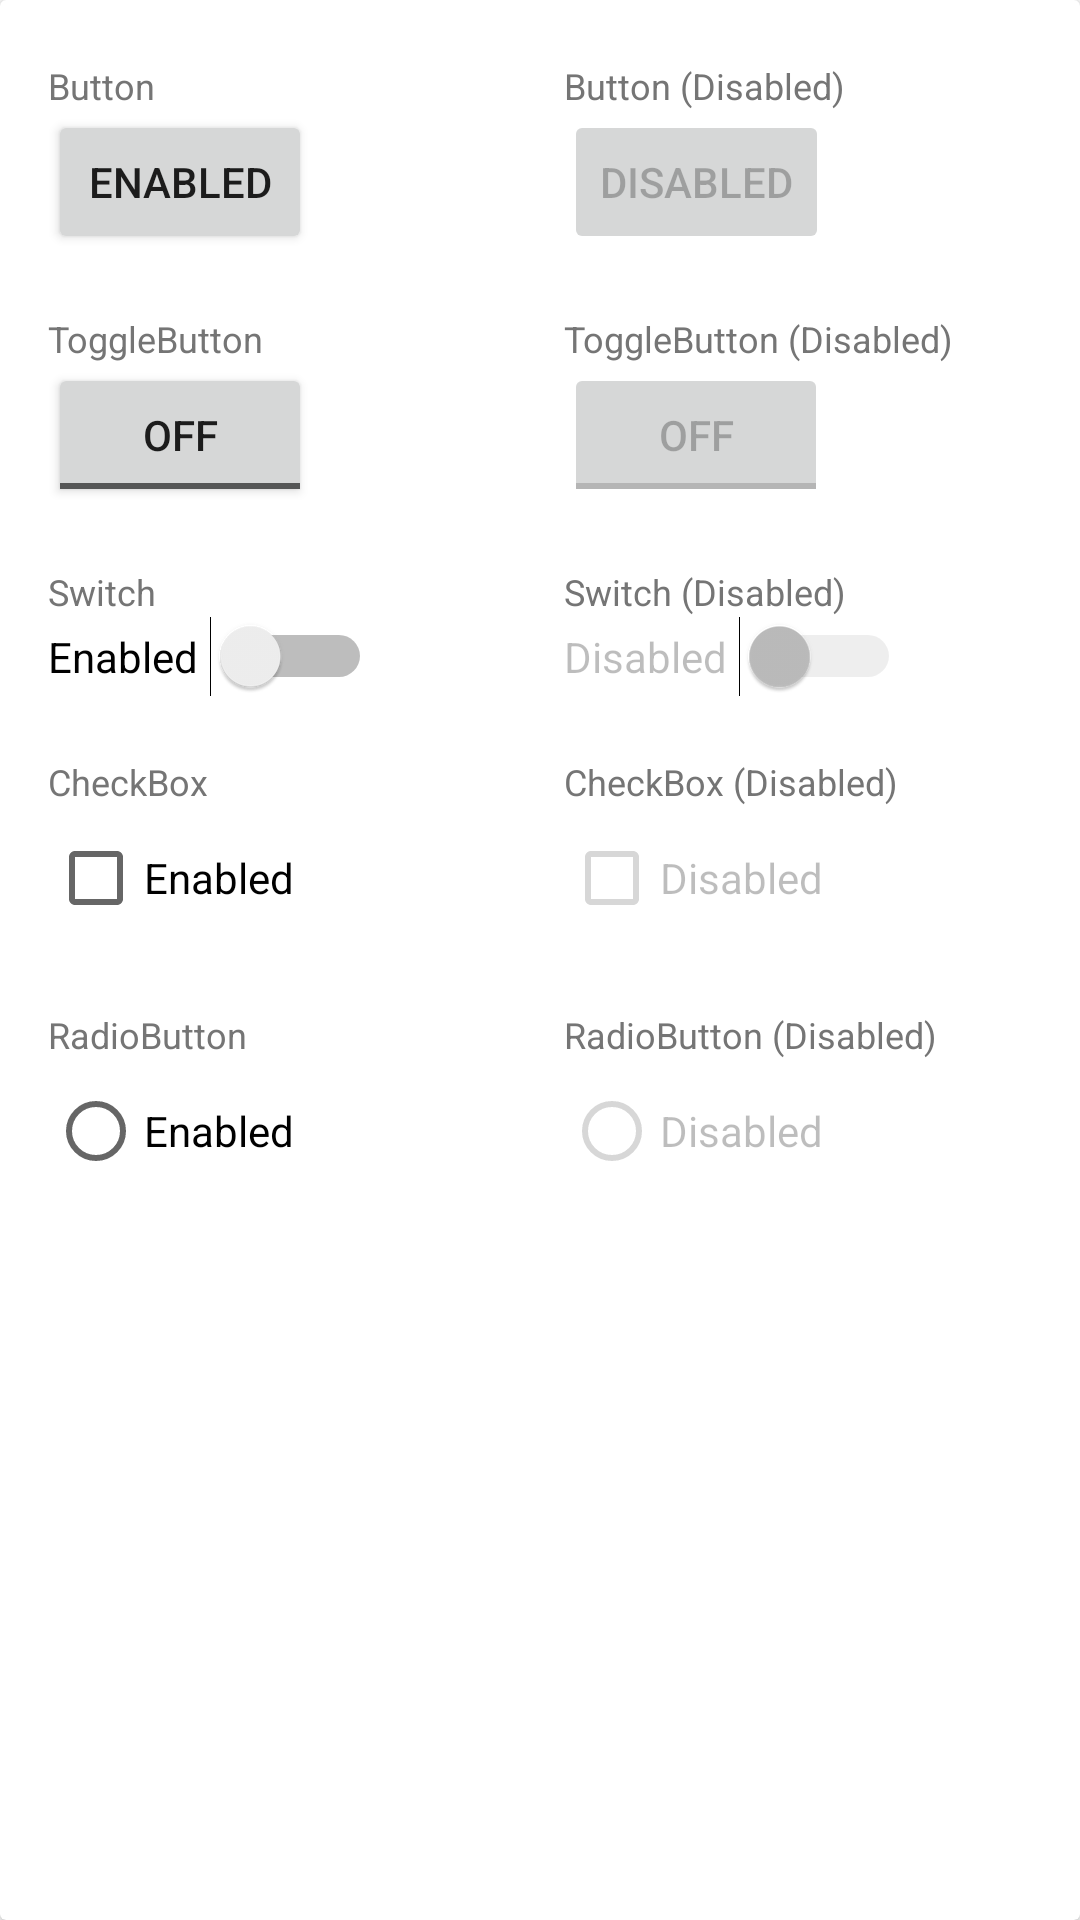

Reconstruct the res/layout file that produces this screen, plus the resources it refers to.
<!-- AndroidManifest.xml: fallback theme Theme.MaterialComponents.DayNight.NoActionBar -->
<!-- res/layout/layout_appcompat_buttons.xml -->
<?xml version="1.0" encoding="utf-8"?>
<androidx.cardview.widget.CardView xmlns:android="http://schemas.android.com/apk/res/android"
    xmlns:tools="http://schemas.android.com/tools"
    android:layout_width="match_parent"
    android:layout_height="wrap_content"
    tools:ignore="HardcodedText">

    <LinearLayout
        android:layout_width="match_parent"
        android:layout_height="wrap_content"
        android:clipToPadding="false"
        android:orientation="vertical"
        android:padding="@dimen/space_16dp">

        
        <LinearLayout
            style="@style/ContainerRow"
            android:layout_marginTop="@dimen/space_minus_8dp">

            <LinearLayout style="@style/ContainerWithLabel">

                <TextView
                    style="@style/LabelText"
                    android:text="Button" />

                <Button
                    android:layout_width="wrap_content"
                    android:layout_height="wrap_content"
                    android:text="Enabled" />
            </LinearLayout>

            <Space style="@style/Space16dp" />

            <LinearLayout style="@style/ContainerWithLabel">

                <TextView
                    style="@style/LabelText"
                    android:text="Button (Disabled)" />

                <Button
                    android:layout_width="wrap_content"
                    android:layout_height="wrap_content"
                    android:enabled="false"
                    android:text="Disabled" />
            </LinearLayout>

        </LinearLayout>

        
        <LinearLayout style="@style/ContainerRow">

            <LinearLayout style="@style/ContainerWithLabel">

                <TextView
                    style="@style/LabelText"
                    android:text="ToggleButton" />

                <ToggleButton
                    android:layout_width="wrap_content"
                    android:layout_height="wrap_content"
                    android:text="Enabled" />
            </LinearLayout>

            <Space style="@style/Space16dp" />

            <LinearLayout style="@style/ContainerWithLabel">

                <TextView
                    style="@style/LabelText"
                    android:text="ToggleButton (Disabled)" />

                <ToggleButton
                    android:layout_width="wrap_content"
                    android:layout_height="wrap_content"
                    android:enabled="false"
                    android:text="Disabled" />
            </LinearLayout>

        </LinearLayout>

        
        <LinearLayout style="@style/ContainerRow">

            <LinearLayout style="@style/ContainerWithLabel">

                <TextView
                    style="@style/LabelText"
                    android:text="Switch" />

                <Switch
                    android:layout_width="wrap_content"
                    android:layout_height="wrap_content"
                    android:switchPadding="@dimen/space_4dp"
                    android:text="Enabled" />
            </LinearLayout>

            <Space style="@style/Space16dp" />

            <LinearLayout style="@style/ContainerWithLabel">

                <TextView
                    style="@style/LabelText"
                    android:text="Switch (Disabled)" />

                <Switch
                    android:layout_width="wrap_content"
                    android:layout_height="wrap_content"
                    android:enabled="false"
                    android:switchPadding="@dimen/space_4dp"
                    android:text="Disabled" />
            </LinearLayout>

        </LinearLayout>

        
        <LinearLayout style="@style/ContainerRow">

            <LinearLayout style="@style/ContainerWithLabel">

                <TextView
                    style="@style/LabelText"
                    android:text="CheckBox" />

                <CheckBox
                    android:layout_width="wrap_content"
                    android:layout_height="wrap_content"
                    android:text="Enabled" />
            </LinearLayout>

            <Space style="@style/Space16dp" />

            <LinearLayout style="@style/ContainerWithLabel">

                <TextView
                    style="@style/LabelText"
                    android:text="CheckBox (Disabled)" />

                <CheckBox
                    android:layout_width="wrap_content"
                    android:layout_height="wrap_content"
                    android:enabled="false"
                    android:text="Disabled" />
            </LinearLayout>

        </LinearLayout>

        
        <LinearLayout style="@style/ContainerRow">

            <LinearLayout style="@style/ContainerWithLabel">

                <TextView
                    style="@style/LabelText"
                    android:text="RadioButton" />

                <RadioButton
                    android:layout_width="wrap_content"
                    android:layout_height="wrap_content"
                    android:text="Enabled" />
            </LinearLayout>

            <Space style="@style/Space16dp" />

            <LinearLayout style="@style/ContainerWithLabel">

                <TextView
                    style="@style/LabelText"
                    android:text="RadioButton (Disabled)" />

                <RadioButton
                    android:layout_width="wrap_content"
                    android:layout_height="wrap_content"
                    android:enabled="false"
                    android:text="Disabled" />
            </LinearLayout>

        </LinearLayout>

    </LinearLayout>

</androidx.cardview.widget.CardView>
<!-- resources referenced by this layout -->
<resources>
  <dimen name="space_16dp">16dp</dimen>
  <dimen name="space_4dp">4dp</dimen>
  <dimen name="space_minus_8dp">-8dp</dimen>
  <style name="ContainerRow">
          <item name="android:layout_width">match_parent</item>
          <item name="android:layout_height">wrap_content</item>
          <item name="android:layout_marginTop">@dimen/space_8dp</item>
          <item name="android:orientation">horizontal</item>
      </style>
  <style name="ContainerWithLabel">
          <item name="android:layout_width">0dp</item>
          <item name="android:layout_weight">1</item>
          <item name="android:layout_height">wrap_content</item>
          <item name="android:orientation">vertical</item>
      </style>
  <style name="LabelText">
          <item name="android:layout_width">wrap_content</item>
          <item name="android:layout_height">wrap_content</item>
          <item name="android:layout_marginTop">@dimen/space_8dp</item>
          <item name="android:layout_marginBottom">@dimen/space_4dp</item>
          <item name="android:textAppearance">@style/TextAppearance.AppCompat.Caption</item>
          <item name="android:textColor">@color/grey_500</item>
          <item name="android:lines">1</item>
          <item name="android:ellipsize">end</item>
      </style>
  <style name="Space16dp">
          <item name="android:layout_height">@dimen/space_16dp</item>
          <item name="android:layout_width">@dimen/space_16dp</item>
      </style>
  <dimen name="space_8dp">8dp</dimen>
  <color name="grey_500">#9E9E9E</color>
</resources>
